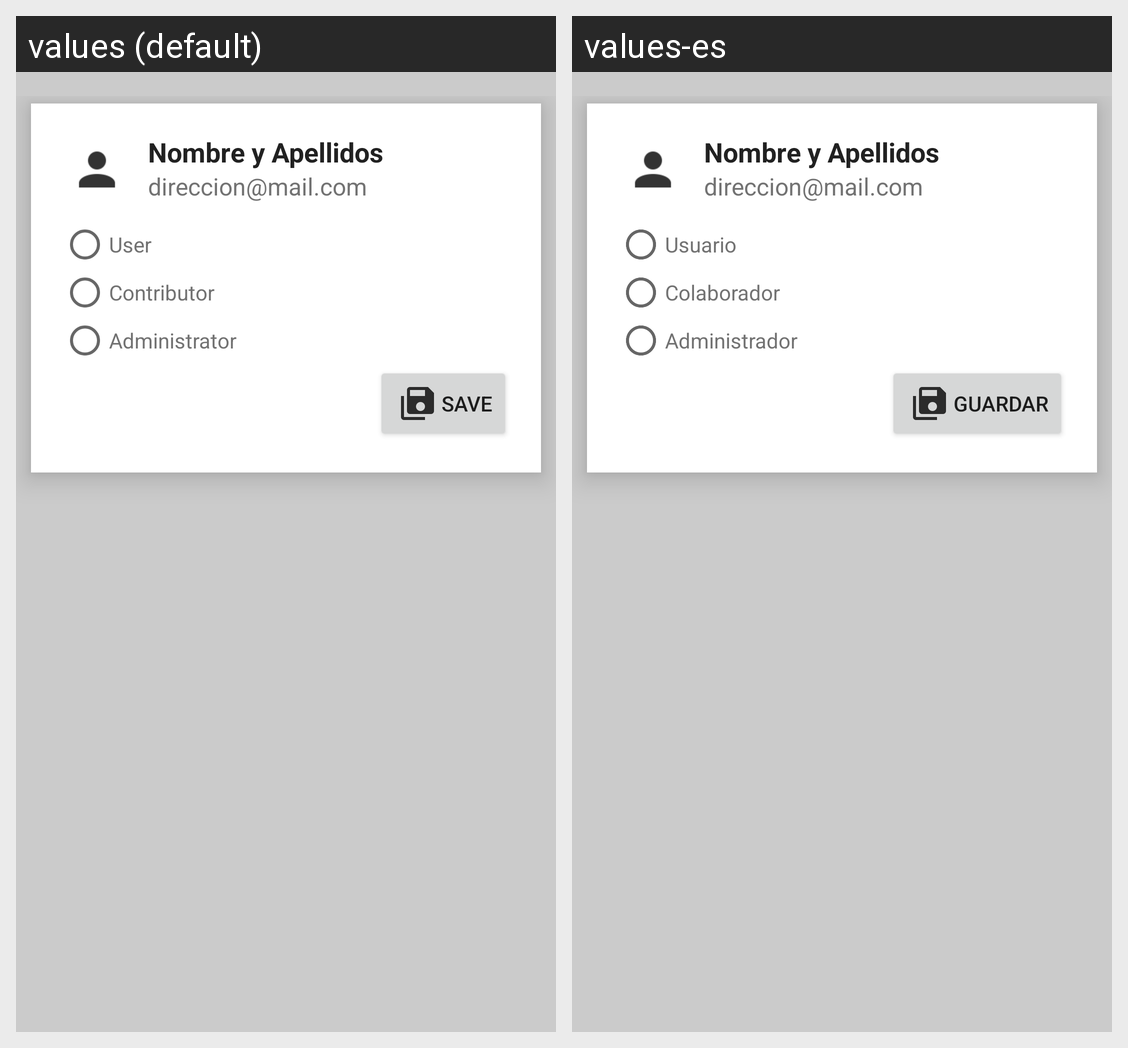

The Android screen above is rendered under two locales of the same app. Produce the string resources it draws, with the default and per-locale values.
Android screen res/layout/activity_ficha_user.xml rendered under 2 locales, left to right: values (default), values-es. Device: Nexus 5 (rendered at 1080×1920; each locale shown at half size, 540×960, under a caption strip naming it); theme AppTheme2.
Strings drawn on this screen, with the default value and each locale's value (text and hints the layout hard-codes, and strings that could not be matched under every locale, appear in the picture but are not listed):

tv_usuario
  values: User
  values-es: Usuario

tv_colaborador
  values: Contributor
  values-es: Colaborador

tv_administrador
  values: Administrator
  values-es: Administrador

bt_guardar
  values: Save
  values-es: Guardar
